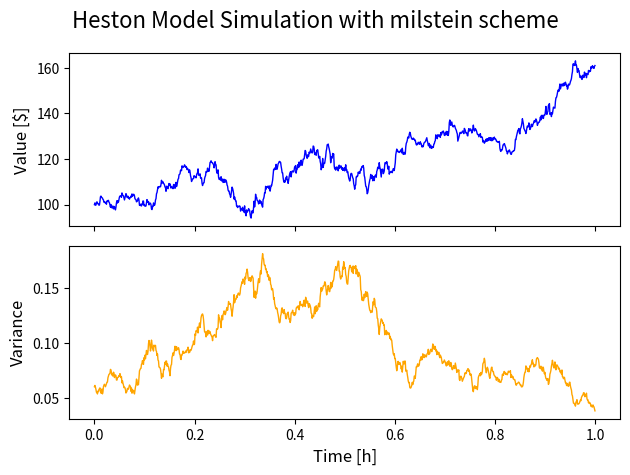
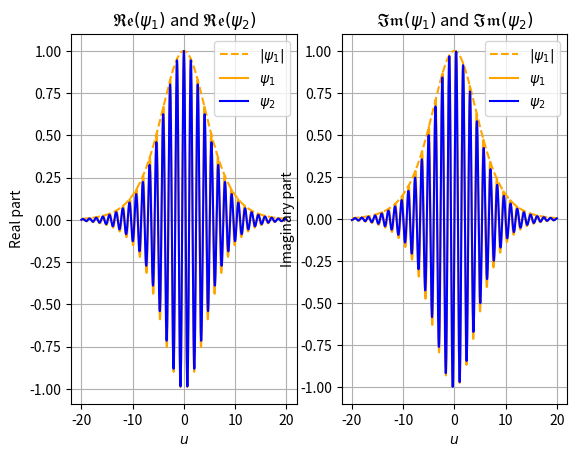
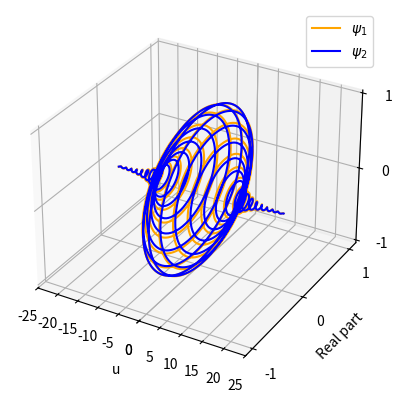
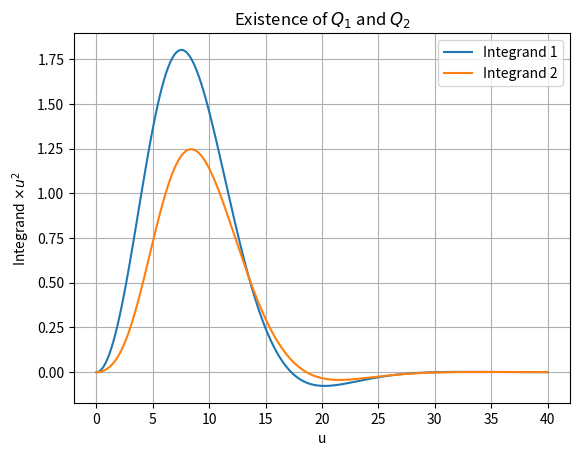

Here is the Python script that generated these plots, in order:
import numpy as np
from numpy import random
random.seed(42)
import time
from scipy.integrate import quad 
import matplotlib.pyplot as plt 
from collections import namedtuple

import warnings
warnings.filterwarnings("ignore")


class HestonModel:
    """
    Class to represent a Heston Model: can simulate trajectories and price call options with this underlying.
    """
    
    def __init__(self, S0, V0, r, kappa, theta, drift_emm, sigma, rho, T, K, bar = 0.0):
        """
        Initialize the Heston Model with specified parameters.

        Parameters:
        - S0 (float): spot price
        - V0 (float): initial variance
        - r (float): interest rate
        - kappa (float): mean reversion speed
        - theta (float): long term variance
        - drift_emm (float): lambda from P to martingale measure Q (Equivalent Martingale Measure)
        - sigma (float): vol of variance 
        - rho (float): correlation
        - T (float): maturity
        - K (float): strike
        - bar (float): premium for volatility risk by default is 0.0
        """

        # Simulation parameters
        self.S0 = S0                # spot price
        self.V0 = V0                # initial variance

        # Model parameters
        self.kappa = kappa          # mean reversion speed
        self.theta = theta          # long term variance
        self.sigma = sigma          # vol of variance
        self.rho = rho              # correlation
        self.drift_emm = drift_emm  # lambda from P to martingale measure Q (Equivalent Martingale Measure)
        self.bar = bar

        # Option parameters
        self.T = T                  # maturity
        self.K = K                  # strike
        self.r = r                  # interest rate
        

    def simulate(self, 
                scheme : str = "euler", 
                n: int = 100, 
                N:int = 1000,
        ) -> tuple:
        # generateHestonPathEulerDisc and generateHestonPathMilsteinDisc
        """
        Simulates and returns several simulated paths following the Heston model.

        Parameters:
        - scheme (str): the discretization scheme used
        - n (int): number of points in a path
        - N (int): number of simulated paths

        Returns:
        - S (np.array): stock paths
        - V (np.array): variance paths
        - null_variance (int): number of times the simulated variance has been null
        """
        random.seed(42)

        dt = self.T / n
        S = np.zeros((N, n + 1))
        V = np.zeros((N, n + 1))
        S[:, 0] = self.S0
        V[:, 0] = self.V0

        null_variance = 0

        for i in range(1, n+1):

            # Apply reflection scheme 
            if np.any(V[:, i-1] < 0):
                V[:, i-1] = np.abs(V[:, i-1])

            if np.any(V[:, i-1] == 0):
                null_variance += np.sum(V[i-1, :] == 0) 

            # Brownian motion
            N1 = np.random.normal(loc=0, scale=1, size=N)
            N2 = np.random.normal(loc=0, scale=1, size=N)
            ZV = N1 * np.sqrt(dt)
            ZS = (self.rho * N1 + np.sqrt(1-self.rho**2) * N2) * np.sqrt(dt) 

            # Update the processes 
            #S[:, i] = S[:, i-1] + self.r * S[:, i-1] * dt + np.sqrt(V[:, i-1]) * S[:, i-1] * ZS
            S[:, i] = S[:, i-1] + (self.r + self.bar * np.sqrt(V[:, i-1]))* S[:, i-1] * dt + np.sqrt(V[:, i-1]) * S[:, i-1] * ZS 

            V[:, i] = V[:, i-1] + (self.kappa * (self.theta - V[:, i-1]) - self.drift_emm * V[:, i-1]) * dt + self.sigma * np.sqrt(V[:, i-1]) * ZV 
            if scheme == "milstein":
                S[:, i] += 1/2 * V[:, i-1] * S[:, i-1] * (ZS**2 - dt) 
                #S[:, i] += 1/4 * S[:, i-1]**2 * (ZS**2 - dt) 
                V[:, i] += 1/4 * self.sigma**2 * (ZV**2 - dt)
            elif scheme == 'euler':
                pass
            else: 
                print("Choose a scheme between: 'euler' or 'milstein'")

        return S, V, null_variance

    def monte_carlo_price(self,
                               scheme: str = "euler",
                               n: int = 100,
                               N: int = 1000
                            ) -> float:
        # priceHestonCallViaEulerMC and priceHestonCallViaMilsteinMC
        """
        Simulates sample paths and estimates the call price with a simple Monte Carlo Method.

        Parameters:
        - scheme (str): the discretization scheme used
        - n (int): number of points in a path
        - N (int): number of simulated paths

        Returns:
        - result (namedtuple): with the following attributes:
            - price (float): estimation by Monte Carlo of the call price
            - standard_deviation (float): standard deviation of the option payoff
            - infimum (float): infimum of the confidence interval
            - supremum (float): supremum of the confidence interval
        """
        random.seed(42)

        S, _, null_variance = self.simulate(scheme, n, N)
        print(f"Variance has been null {null_variance} times over the {n*N} iterations ({round(null_variance/(n*N)*100,2)}%) ")

        ST = S[:, -1]
        payoff = np.maximum(ST - self.K, 0)
        discounted_payoff = np.exp(-self.r * self.T) * payoff

        price = np.mean(discounted_payoff)
        standard_deviation = np.std(discounted_payoff, ddof=1)/np.sqrt(N)
        infimum = price - 1.96 * np.sqrt(standard_deviation / N)
        supremum = price + 1.96 * np.sqrt(standard_deviation / N)

        Result = namedtuple('Results','price std infinum supremum')
        return Result(price, standard_deviation, infimum, supremum) # price, standard_deviation, infimum, supremum

    def characteristic(
            self,
            j: int
        ) -> float:
        """
        Create the characteristic function Psi_j(x, v, t; u), for a given (x, v, t).

        Parameters:
        - j (int): index of the characteristic function

        Returns:
        - callable: characteristic function
        """

        if j == 1 : 
            uj = 1/2 
            bj = self.kappa + self.drift_emm - self.rho * self.sigma
        elif j == 2:
            uj = - 1/2
            bj = self.kappa + self.drift_emm
        else: 
            print('Argument j (int) must be 1 or 2')
            return 0
        a = self.kappa * self.theta 

        dj = lambda u : np.sqrt((self.rho * self.sigma * u * 1j - bj)**2 - self.sigma**2 * (2 * uj * u * 1j - u**2))
        gj = lambda u : (self.rho * self.sigma * u *1j - bj - dj(u))/(self.rho * self.sigma * u *1j - bj + dj(u))

        Cj = lambda tau, u : self.r * u * tau * 1j + a/self.sigma**2 * ((bj - self.rho * self.sigma * u * 1j + dj(u)) * tau - 2 * np.log((1-gj(u)*np.exp(dj(u)*tau))/(1-gj(u))))  
        Dj = lambda tau, u : (bj - self.rho * self.sigma * u * 1j + dj(u))/self.sigma**2 * (1-np.exp(dj(u) * tau))/(1-gj(u) * np.exp(dj(u)*tau))

        return lambda x, v, t, u : np.exp(Cj(self.T-t,u) + Dj(self.T-t,u)*v + u * x * 1j)
    
    def fourier_transform_price(
            self,
            t = 0
    ):
        """
        Computes the price of a European call option on the underlying asset S following a Heston model using the Heston formula.

        Parameters:
        - t (float): time

        Returns:
        - price (float): option price
        - error (float): error in the option price computation
        """

        x = np.log(self.S0)
        v = self.V0

        psi1 = self.characteristic(j=1)
        integrand1 = lambda u : np.real((np.exp(-u * np.log(self.K) * 1j) * psi1(x, v, t, u))/(u*1j)) 
        Q1 = 1/2 + 1/np.pi * quad(func = integrand1, a = 0, b = 1000)[0]
        error1 = 1/np.pi * quad(func = integrand1, a = 0, b = 1000)[1]

        psi2 = self.characteristic(j=2)
        integrand2 = lambda u : np.real((np.exp(-u * np.log(self.K) * 1j) * psi2(x, v, t, u))/(u*1j)) 
        Q2 = 1/2 + 1/np.pi * quad(func = integrand2, a = 0, b = 1000)[0]
        error2 = 1/np.pi * quad(func = integrand2, a = 0, b = 1000)[1]

        price = self.S0 * Q1 - self.K * np.exp(-self.r * (self.T - t)) * Q2
        error = self.S0 * error1 + self.K * np.exp(-self.r * (self.T - t)) * error2
        return price, error

    def carr_madan_price(self):
        """
        Computes the price of a European call option on the underlying asset S following a Heston model using Carr-Madan Fourier pricing.

        Returns:
        - price (float): option price
        - error (float): error in the option price computation
        """
        
        x = np.log(self.S0)
        v = self.V0
        t = self.T - 1
        #alpha = 1/2 * (self.kappa**2 / (self.sigma * (2 * self.kappa - self.sigma)) + self.kappa**2 / (self.sigma * (- 2 * self.kappa - self.sigma)))
        alpha = 0.3

        price_hat = lambda u: np.exp(- self.r * self.T) / (alpha**2 + alpha - u**2 + u * (2 * alpha + 1) * 1j) \
            * self.characteristic(j=2)(x, v, t, u - (alpha + 1) * 1j)
        
        integrand = lambda u: np.exp(- u * np.log(self.K) * 1j) * price_hat(u)
        
        price = np.exp(- alpha * np.log(self.K)) / np.pi * quad(func = integrand, a = 0, b = 50)[0]
        error = np.exp(- alpha * np.log(self.K)) / np.pi * quad(func = integrand, a = 0, b = 50)[1]

        return price, error 

    def plot_simulation(self, scheme : str = 'euler', n: int = 1000):
        """
        Plots the simulation of a Heston model trajectory.

        Parameters:
        - scheme (str): the discretization scheme used (euler or milstein)
        - n (int): number of points in a path
        """
        random.seed(42)
        
        S, V, _ = self.simulate(n=n, scheme=scheme)

        fig, (ax1, ax2) = plt.subplots(2, 1, sharex=True)

        ax1.plot(np.linspace(0,1,n+1), S[0, :], label='Risky asset', color='blue', linewidth=1)
        ax1.set_ylabel('Value [$]', fontsize=12)

        #ax2.plot(np.linspace(0,1,n+1), np.sqrt(V[0, :]), label='Volatility', color='orange', linestyle='dotted', linewidth=1)
        ax2.plot(np.linspace(0,1,n+1), V[0, :], label='Variance', color='orange', linewidth=1)
        ax2.set_xlabel('Time [h]', fontsize=12)
        ax2.set_ylabel('Variance', fontsize=12)

        fig.suptitle(f'Heston Model Simulation with {scheme} scheme', fontsize=16)
        plt.tight_layout()
        plt.show()

if __name__ == "__main__":

    ### Initialisation of the model

    S0 = 100
    V0 = 0.06
    r = 0.05
    kappa = 1
    theta = 0.06
    drift_emm = 0.01 
    sigma = 0.3
    rho = -0.5
    T = 1
    K = 100

    heston = HestonModel(S0, V0, r, kappa, theta, drift_emm, sigma, rho, T, K)

    print("\nPricing...")

    ### Price via Monte Carlo

    n = 100
    N = 10**3

    start_time = time.time()
    result = heston.monte_carlo_price(scheme="euler", n=n, N=N)
    time_delta = round(time.time() - start_time,4)
    price_euler = round(result.price, 2)
    std_euler = round(result.std, 2)
    infinum_euler = round(result.infinum, 2)
    supremum_euler = round(result.supremum, 2)
    print(f"Monte Carlo Euler scheme in {time_delta}s : price ${price_euler}, std {std_euler}, and Confidence interval [{infinum_euler},{supremum_euler}]")

    start_time = time.time()
    result = heston.monte_carlo_price(scheme="milstein", n=n, N=N)
    time_delta = round(time.time() - start_time,4)
    price_milstein = round(result.price, 2)
    std_milstein = round(result.std, 2)
    infinum_milstein = round(result.infinum, 2)
    supremum_milstein = round(result.supremum, 2)
    print(f"Monte Carlo Milstein scheme in {time_delta}s : price ${price_milstein}, std {std_milstein}, and Confidence interval [{infinum_milstein},{supremum_milstein}]")

    ### Price via Fourier Transform

    start_time = time.time()
    price_FT, error_FT = heston.fourier_transform_price()
    time_delta = round(time.time() - start_time,4)
    infinum = round(price_FT-error_FT, 2)
    supremum = round(price_FT+error_FT, 2)
    price_FT = round(price_FT, 2)
    error_FT = round(error_FT, 8)
    print(f"Fourier Transform in {time_delta}s : price ${price_FT}, error ${error_FT} , and Confidence interval [{infinum},{supremum}]")

    ### Price via Carr-Madan formula 

    start_time = time.time()
    price_CM, error_CM = heston.carr_madan_price()
    time_delta = round(time.time() - start_time,4)
    infinum = round(price_CM-error_CM, 2)
    supremum = round(price_CM+error_CM, 2)
    price_CM = round(price_CM, 2)
    #error_CM = round(error_CM, 8)
    print(f"Carr-Madan in {time_delta}s : price ${price_CM}, error ${error_CM} , and Confidence interval [{infinum},{supremum}]")

    print("Pricing...finished\n")

    ### Path simulations

    scheme = 'milstein'
    heston.plot_simulation(scheme)

    ### Characteristic function

    psi1 = heston.characteristic(j=1)
    psi2 = heston.characteristic(j=2)

    u = np.arange(start=-20, stop=20,step=0.01)

    x = np.log(S0)
    v = V0
    t = T - 1 


    # 2D plot
    # Create subplots for real and imaginary parts
    plt.figure()

    # Plot real part of psi1 and psi2
    plt.subplot(1, 2, 1)
    plt.title(r'$\mathfrak{Re}(\psi_1)$ and $\mathfrak{Re}(\psi_2)$')
    plt.plot(u, np.abs(psi1(x, v, t, u)), label=r'$|\psi_1|$', color='orange', linestyle='--')
    plt.plot(u, psi1(x, v, t, u).real, label=r'$\psi_1$', color='orange')
    plt.plot(u, psi2(x, v, t, u).real, label=r'$\psi_2$', color='blue')
    plt.grid(visible=True)
    plt.xlabel(r'$u$')
    plt.ylabel('Real part')
    plt.legend()

    # Plot imaginary part of psi1 and psi2
    plt.subplot(1, 2, 2)
    plt.title(r'$\mathfrak{Im}(\psi_1)$ and $\mathfrak{Im}(\psi_2)$')
    plt.plot(u, np.abs(psi1(x, v, t, u)), label=r'$|\psi_1|$', color='orange', linestyle='--')
    plt.plot(u, psi1(x, v, t, u).imag, label=r'$\psi_1$', color='orange')
    plt.plot(u, psi2(x, v, t, u).imag, label=r'$\psi_2$', color='blue')
    plt.grid(visible=True)
    plt.xlabel(r'$u$')
    plt.ylabel('Imaginary part')
    plt.legend()

    #plt.tight_layout()
    plt.show() 


    # 3D plot
    fig = plt.figure()
    ax = fig.add_subplot(111, projection='3d')
    ax.plot(u, psi1(x, v, t, u).real, psi1(x, v, t, u).imag, label=r'$\psi_1$', color='orange')
    ax.plot(u, psi2(x, v, t, u).real, psi2(x, v, t, u).imag, label=r'$\psi_2$', color='blue')
    ax.set_xticks([-5*i for i in range(6)] + [5*i for i in range(6)])
    ax.set_yticks([-1, 0, 1])
    ax.set_zticks([-1, 0, 1])
    ax.set_xlabel('u')
    ax.set_ylabel('Real part')
    ax.set_zlabel('Imaginary part')
    plt.legend()
    plt.show()

    ## Integration over R_+
    psi1 = heston.characteristic(j=1)
    integrand1 = lambda u : np.real((np.exp(-u * np.log(heston.K) * 1j) * psi1(x, v, t, u))/(u*1j)) 
    psi2 = heston.characteristic(j=2)
    integrand2 = lambda u : np.real((np.exp(-u * np.log(heston.K) * 1j) * psi2(x, v, t, u))/(u*1j)) 

    u = np.arange(start=0, stop=40,step=0.01)

    plt.figure()
    plt.plot(u, integrand1(u) * u**2, label="Integrand 1")
    plt.plot(u, integrand2(u) * u**2, label="Integrand 2")
    plt.xlabel(r'u')
    plt.ylabel(r'Integrand $\times u^2$')
    plt.legend()
    plt.grid(visible=True)
    plt.title(r'Existence of $Q_1$ and $Q_2$')
    plt.show()